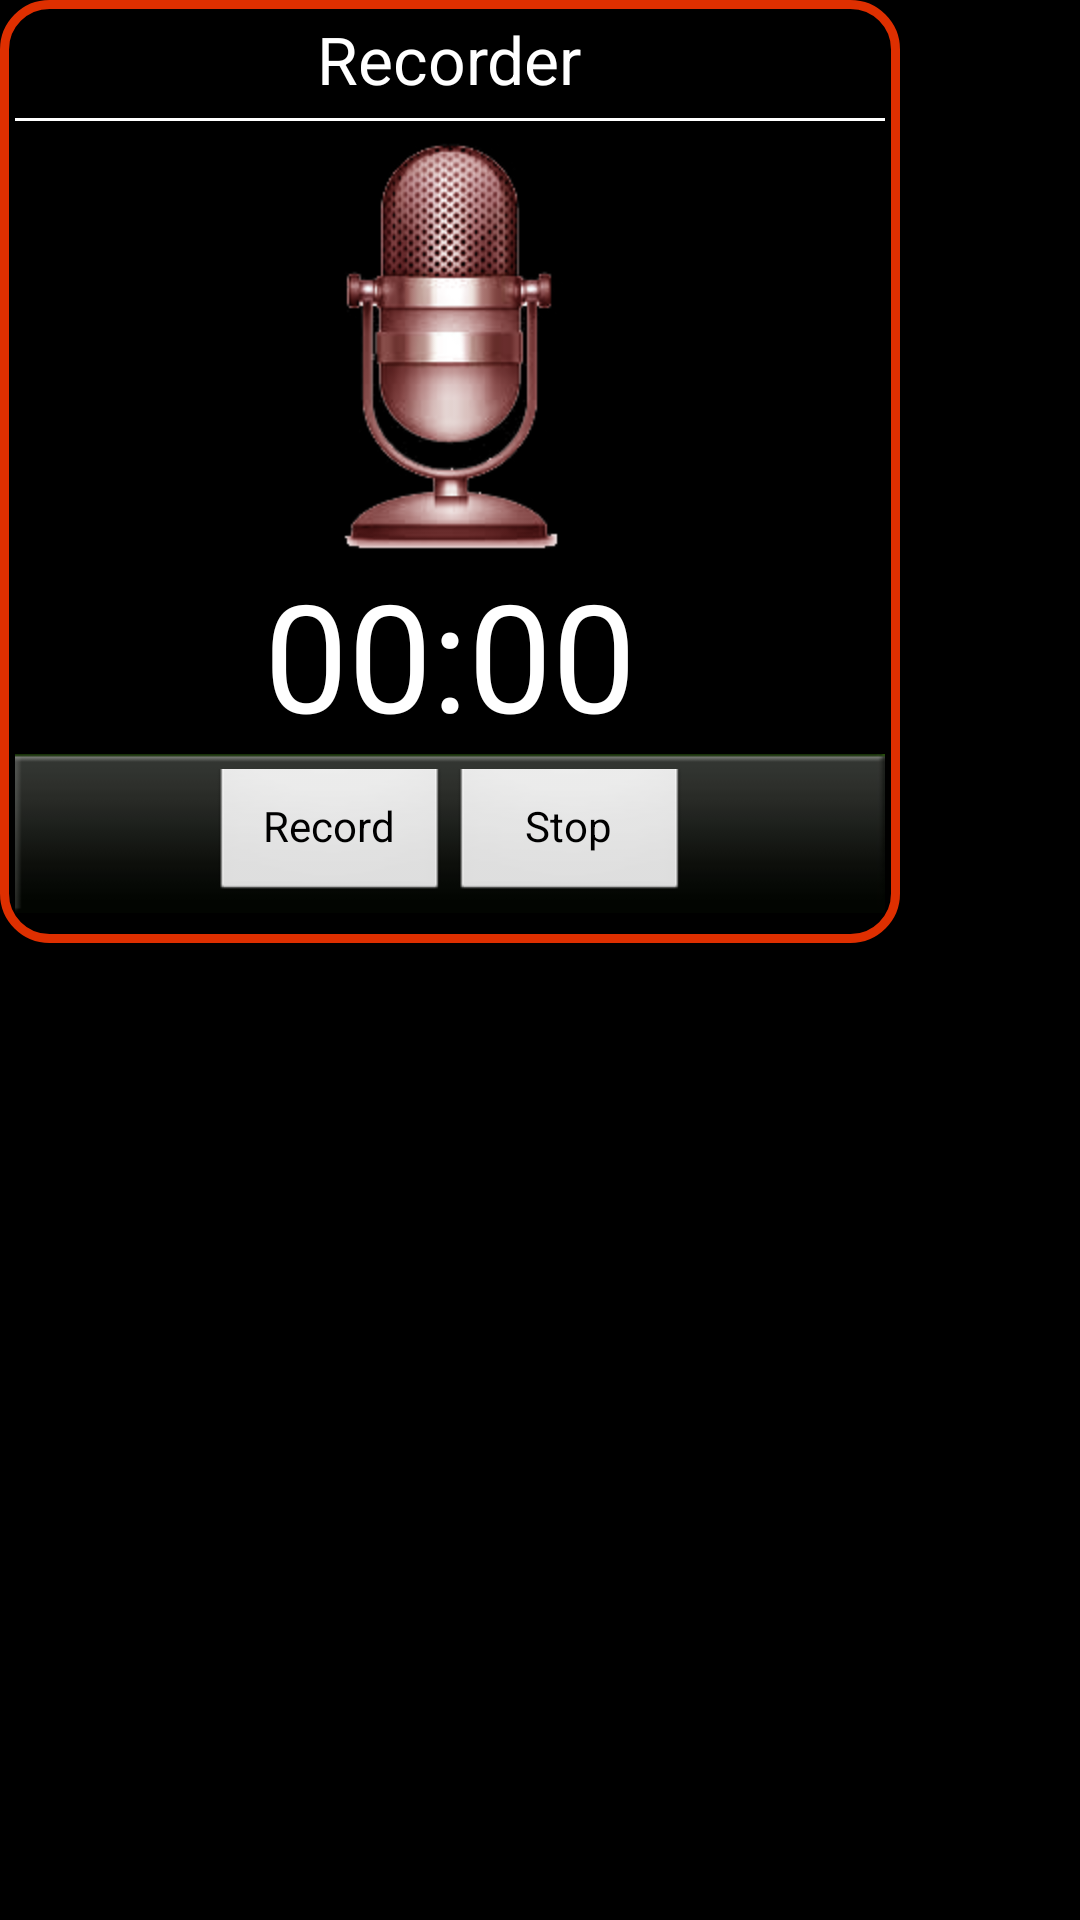

Android layout source for this screen:
<!-- AndroidManifest.xml: application theme AppTheme -->
<!-- res/layout/record_layout.xml -->
<?xml version="1.0" encoding="utf-8"?>
<LinearLayout xmlns:android="http://schemas.android.com/apk/res/android"
    android:layout_width="match_parent"
    android:layout_height="match_parent"
    android:background="#000"
    android:orientation="vertical" >

    <LinearLayout
        android:layout_width="300dp"
        android:layout_height="wrap_content"
        android:background="@drawable/border_01"
        android:orientation="vertical"
        android:padding="5dp" >

        <RelativeLayout
            android:layout_width="match_parent"
            android:layout_height="wrap_content" >

            <TextView
                android:id="@+id/textView1"
                android:layout_width="wrap_content"
                android:layout_height="wrap_content"
                android:layout_centerHorizontal="true"
                android:text="Recorder"
                android:textAppearance="?android:attr/textAppearanceLarge"
                android:textColor="#fff" />

        </RelativeLayout>

        <FrameLayout
            android:layout_width="match_parent"
            android:layout_height="1dp"
            android:layout_marginBottom="5dp"
            android:layout_marginTop="5dp"
            android:background="#fff" >

        </FrameLayout>

        <RelativeLayout
            android:layout_width="match_parent"
            android:layout_height="wrap_content" >

            <LinearLayout
                android:layout_width="match_parent"
                android:layout_height="wrap_content"
                android:layout_centerHorizontal="true"
                android:orientation="vertical" >

                <RelativeLayout
                    android:layout_width="match_parent"
                    android:layout_height="wrap_content" >

                    <ImageView
                        android:id="@+id/imageView1"
                        android:layout_width="wrap_content"
                        android:layout_height="wrap_content"
                        android:layout_centerHorizontal="true"
                        android:src="@drawable/mic_recorder" />
                </RelativeLayout>

                <RelativeLayout
                    android:layout_width="match_parent"
                    android:layout_height="wrap_content" >

                    <Chronometer
                        android:id="@+id/chrmDurationDial"
                        android:layout_width="wrap_content"
                        android:layout_height="wrap_content"
                        android:layout_centerHorizontal="true"
                        android:text="Chronometer"
                        android:textColor="#fff"
                        android:textSize="50sp" />

                </RelativeLayout>

            </LinearLayout>

        </RelativeLayout>

        <LinearLayout
            android:layout_width="match_parent"
            android:layout_height="wrap_content"
            android:layout_marginBottom="5dp"
            android:background="@drawable/record_bench"
            android:orientation="vertical" >

            <RelativeLayout
                android:layout_width="match_parent"
                android:layout_height="wrap_content"
                android:paddingTop="5dp" >

                <LinearLayout
                    android:layout_width="wrap_content"
                    android:layout_height="wrap_content"
                    android:layout_centerInParent="true" >

                    <Button
                        android:id="@+id/btnRecordDial"
                        android:layout_width="wrap_content"
                        android:layout_height="wrap_content"
                        android:minWidth="80dp"
                        android:text="Record" />

                    <Button
                        android:id="@+id/btnStopDial"
                        android:layout_width="wrap_content"
                        android:layout_height="wrap_content"
                        android:minWidth="80dp"
                        android:text="Stop" />

                </LinearLayout>

            </RelativeLayout>

        </LinearLayout>

    </LinearLayout>

</LinearLayout>
<!-- resources referenced by this layout -->
<resources>
  <!-- drawable border_01 (drawable) -->
  <?xml version="1.0" encoding="utf-8"?>
  <shape xmlns:android="http://schemas.android.com/apk/res/android" >
    
    <solid android:color="#000"/>
    <corners
        android:radius="15dp"
        android:topRightRadius="15dp"
        android:bottomRightRadius="15dp"
        android:bottomLeftRadius="15dp" />
    <stroke
        android:width="3dp"
        android:color="#de2f00" />
  
  </shape>
  <!-- drawable mic_recorder: png bitmap (drawable-hdpi, 35267 bytes) -->
  <!-- drawable record_bench: png bitmap (drawable-hdpi, 3415 bytes) -->
  <style name="AppTheme" parent="AppBaseTheme">
          
      </style>
  <style name="AppBaseTheme" parent="android:Theme.Light">
          
      </style>
</resources>
